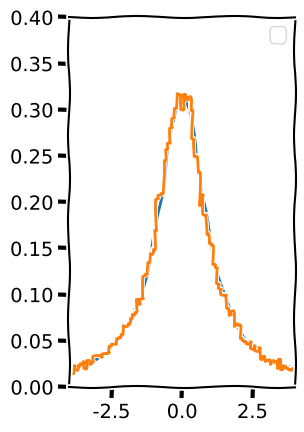

Python code for this plot:
# 1. Generating randome number from expornential distr. using inverse CDF method (y).
# 2. Reject method

import sys
import matplotlib.pyplot as plt
import numpy as np, numpy
import time
import scipy.stats as stats

def RandomeNumberGeneration():
    number = numpy.random.choice(numpy.arange(
        1, 7), p=[0.1, 0.05, 0.05, 0.2, 0.4, 0.2])

    return number

def expon_icdf(p, lambd=1):
    """Inverse CDF of exponential distribution - i.e. quantile function."""
    return -np.log(1-p)/lambd


def expon_cdf(x, lambd=1):
    """CDF of exponetial distribution."""
    return 1 - np.exp(-lambd*x)


def expon_pdf(x, lmabd=1):
    """PDF of exponential distribution."""
    return lmabd*np.exp(-lmabd*x)


def saveToFile(value):
    file_path = "random.dat"

    file_exists = False
    try:
        with open(file_path, 'r') as file_check:
            file_exists = True
    except FileNotFoundError:
        pass

    with open(file_path, 'w' if file_exists else 'a') as out_file:
        out_file.write(f"{value}\n")


def RandomNumberRejectMethod():
    x = np.linspace(-4, 4)

    df = 10
    dist = stats.cauchy()
    upper = dist.pdf(0)

    with plt.xkcd():
#        plt.figure(figsize=(12, 4))
#        plt.subplot(121)
#        plt.plot(x, dist.pdf(x))
#        plt.axhline(upper, color='grey')
#        px = 1.0
#        plt.arrow(px, 0, 0, dist.pdf(1.0)-0.01, linewidth=1,
#                head_width=0.2, head_length=0.01, fc='g', ec='g')
#        plt.arrow(px, upper, 0, -(upper-dist.pdf(px)-0.01), linewidth=1,
#                head_width=0.3, head_length=0.01, fc='r', ec='r')
#        plt.text(px+.25, 0.2, 'Reject', fontsize=16)
#        plt.text(px+.25, 0.01, 'Accept', fontsize=16)
#        plt.axis([-4, 4, 0, 0.4])
#        plt.title('Rejection sampling concepts', fontsize=20)
        plt.subplot(122)
        n = 100000
        # generate from sampling distribution
        u = np.random.uniform(-4, 4, n)
        # accept-reject criterion for each point in sampling distribution
        r = np.random.uniform(0, upper, n)
        # accepted points will come from target (Cauchy) distribution
        v = u[r < dist.pdf(u)]

        print(x)

        plt.plot(x, dist.pdf(x), linewidth=2)

        # Plot scaled histogram
        factor = dist.cdf(4) - dist.cdf(-4)
        hist, bin_edges = np.histogram(v, bins=100, density=True)
        bin_centers = (bin_edges[:-1] + bin_edges[1:]) / 2.
        plt.step(bin_centers, factor*hist, linewidth=2)

        plt.axis([-4, 4, 0, 0.4])

        plt.legend()
        plt.show()

RandomNumberRejectMethod()



# start_time = time.time()

# file_path = "random.dat"

# file_exists = False
# try:
#     with open(file_path, 'r') as file_check:
#         file_exists = True
# except FileNotFoundError:
#     pass

# with open(file_path, 'w' if file_exists else 'a') as out_file:
#     arange = numpy.arange(1, 7)

#     for i in range(1,100):
#         out_file.write(f"{RandomeNumberGeneration()}\n")  # Save pi to the file

# stop_time = time.time()
# # Convert seconds to milliseconds
# elapsed_time = (stop_time - start_time) * 1000

# print("The values of pi have been written to 'random.dat'.")
# print(f"Execution time: {elapsed_time:.2f} milliseconds.")


# title = "Randome number plot"

# # Read data from file
# with open("random.dat", 'r') as file:
#     data = [float(line.strip()) for line in file]

# # Calculate the average
# average_value = sum(data) / len(data)

# # Plotting the data
# plt.plot(data, marker='o', linestyle='-')

# # Adding title, labels, and average
# plt.title(title)
# plt.xlabel('Data Points')
# plt.ylabel('Values')
# plt.axhline(y=average_value, color='r', linestyle='--',
#             label=f'Average: {average_value:.2f}')

# # Display the plot with a legend
# plt.legend()
# plt.show()
